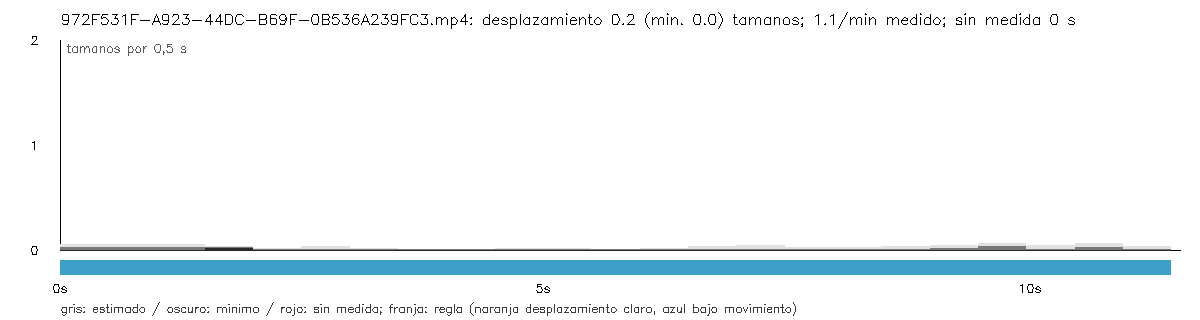

Values plotted in this chart, from the file beside it:
seconds, interval_seconds, displacement, displacement_lower, displacement_upper, measured, movement, span, span_lower, span_upper, valid_fraction
0.0, 0.0, , , , False, unknown, , , , 0.0
0.5, 0.5, 0.02115, 0.0, 0.05453, True, low_motion_candidate, 0.1498, 0.1139, 0.1857, 0.9375
1.0, 0.5, 0.01996, 0.0, 0.05586, True, low_motion_candidate, 0.1498, 0.1139, 0.1857, 0.9545
1.5, 0.5, 0.02161, 0.0, 0.05048, True, low_motion_candidate, 0.1475, 0.1115, 0.1834, 0.96
2.0, 0.5, 0.02247, 0.01153, 0.03341, True, low_motion_candidate, 0.07804, 0.04218, 0.1139, 0.96
2.5, 0.5, 0.004201, 0.0, 0.01697, True, low_motion_candidate, 0.0685, 0.03456, 0.1024, 1.0
3.0, 0.5, 0.0009292, 0.0, 0.02916, True, low_motion_candidate, 0.03464, 0.0006899, 0.06858, 1.0
3.5, 0.5, 0.0008097, 0.0, 0.01295, True, low_motion_candidate, 0.004684, 0.0, 0.02599, 1.0
4.0, 0.5, 0.001437, 0.0, 0.00688, True, low_motion_candidate, 0.002644, 0.0, 0.02069, 1.0
4.5, 0.5, 0.0001988, 0.0, 0.006393, True, low_motion_candidate, 0.005711, 0.0, 0.03251, 1.0
5.0, 0.5, 0.001105, 0.0, 0.01546, True, low_motion_candidate, 0.005207, 0.0, 0.03432, 1.0
5.5, 0.5, 0.002211, 0.0, 0.01829, True, low_motion_candidate, 0.004961, 0.0, 0.0255, 1.0
6.0, 0.5, 0.0004, 0.0, 0.006211, True, low_motion_candidate, 0.01007, 0.0, 0.04071, 1.0
6.5, 0.5, 0.002772, 0.0, 0.01809, True, low_motion_candidate, 0.008414, 0.0, 0.03905, 1.0
7.0, 0.5, 0.003136, 0.0, 0.02974, True, low_motion_candidate, 0.008133, 0.0, 0.03877, 1.0
7.5, 0.5, 0.008414, 0.0, 0.03916, True, low_motion_candidate, 0.01248, 0.0, 0.05096, 1.0
8.0, 0.5, 0.005488, 0.0, 0.02243, True, low_motion_candidate, 0.01925, 0.0, 0.05773, 1.0
8.5, 0.5, 0.004282, 0.0, 0.01993, True, low_motion_candidate, 0.02432, 0.0, 0.05942, 1.0
9.0, 0.5, 0.005247, 0.0, 0.03381, True, low_motion_candidate, 0.0414, 0.006692, 0.07611, 1.0
9.5, 0.5, 0.01385, 0.0, 0.0455, True, low_motion_candidate, 0.0975, 0.04974, 0.1453, 1.0
10.0, 0.5, 0.03139, 0.0, 0.06345, True, low_motion_candidate, 0.0862, 0.03845, 0.134, 1.0
10.5, 0.5, 0.003298, 0.0, 0.04405, True, low_motion_candidate, 0.07904, 0.03128, 0.1268, 1.0
11.0, 0.5, 0.02553, 0.0, 0.06117, True, low_motion_candidate, 0.07721, 0.02946, 0.125, 1.0
11.5, 0.5, 0.001674, 0.0, 0.03563, True, low_motion_candidate, 0.05886, 0.01344, 0.1043, 1.0
